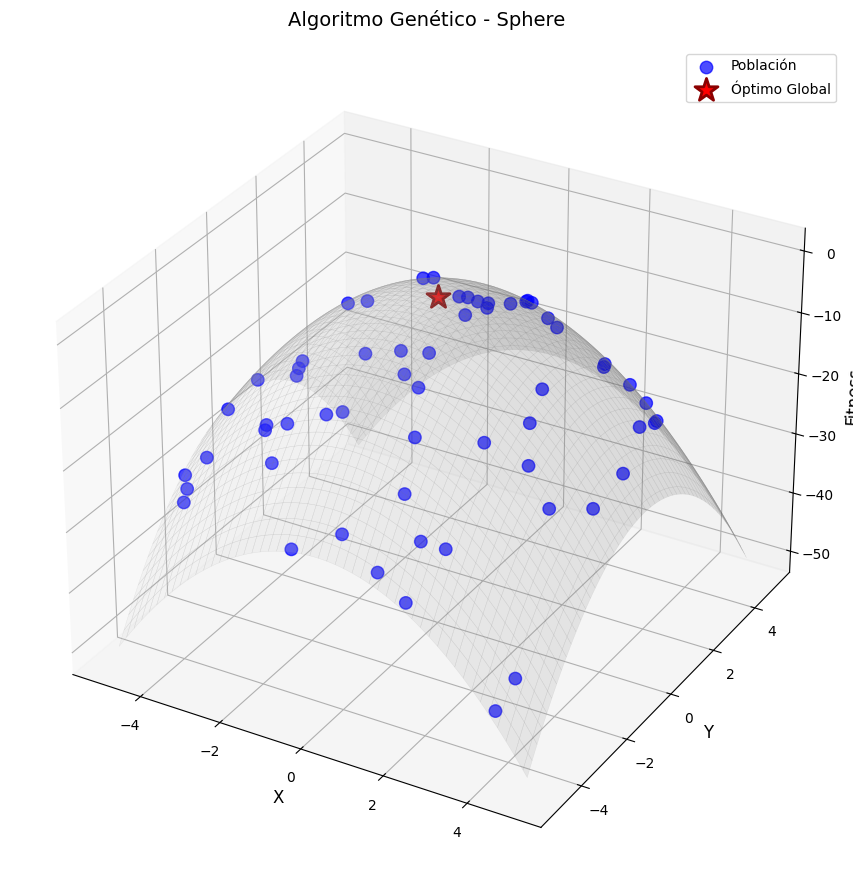

Write the Python code that produced this figure. (Note: this script raises an exception after producing the figure.)
from typing import Callable, Optional, Tuple

import matplotlib.pyplot as plt
import numpy as np
from matplotlib.animation import FuncAnimation


class ContinuousGA:
    def __init__(
        self,
        fitness_func: Callable,
        population_size: int,
        num_genes: int,
        bounds: Tuple[float, float],
        mutation_rate: float,
        mutation_scale: float,
        max_iter: int,
        epsilon: float,
        seed: Optional[int] = None,
    ):
        self.fitness_func = fitness_func
        self.population_size = population_size
        self.num_genes = num_genes
        self.bounds = bounds
        self.mutation_rate = mutation_rate
        self.mutation_scale = mutation_scale
        self.max_iter = max_iter
        self.epsilon = epsilon

        if seed is not None:
            np.random.seed(seed)

        self.history = []

    def initialize_population(self) -> np.ndarray:
        self.population = np.random.uniform(
            low=self.bounds[0],
            high=self.bounds[1],
            size=(self.population_size, self.num_genes),
        )
        return self.population

    def crossover(
        self, x1: np.ndarray, x2: np.ndarray
    ) -> Tuple[np.ndarray, np.ndarray]:
        alpha = np.random.rand()
        child1 = alpha * x1 + (1 - alpha) * x2
        child2 = (1 - alpha) * x1 + alpha * x2
        return child1, child2

    def mutate(self, x: np.ndarray) -> np.ndarray:
        for i in range(x.size):
            if np.random.rand() < self.mutation_rate:
                mutation = np.random.normal(0, self.mutation_scale)
                x.flat[i] += mutation
                x.flat[i] = np.clip(x.flat[i], self.bounds[0], self.bounds[1])
        return x

    def roulette_wheel(self, scores: np.ndarray) -> Tuple[int, int]:
        min_score = np.min(scores)
        adjusted_scores = scores - min_score + 1e-6

        if np.sum(adjusted_scores) == 0:
            indices = np.arange(len(adjusted_scores))
            i1, i2 = np.random.choice(indices, size=2, replace=False)
            return i1, i2

        probabilities = adjusted_scores / np.sum(adjusted_scores)
        indices = np.arange(len(probabilities))
        i1, i2 = np.random.choice(indices, size=2, replace=False, p=probabilities)
        return i1, i2

    def evolve(self) -> np.ndarray:
        population = self.initialize_population()
        scores = self.fitness_func(population)

        indices = np.argsort(scores)[::-1]
        scores = scores[indices]
        population = population[indices]

        self.history.append((population.copy(), scores.copy()))

        best_fitness = scores[0]
        prev_best_fitness = best_fitness

        for iter in range(self.max_iter):
            i1, i2 = self.roulette_wheel(scores)

            child1, child2 = self.crossover(population[i1], population[i2])
            child1 = self.mutate(child1)
            child2 = self.mutate(child2)

            child1_score = self.fitness_func(child1.reshape(1, -1))[0]
            child2_score = self.fitness_func(child2.reshape(1, -1))[0]

            if child1_score > scores[-1]:
                population[-1] = child1
                scores[-1] = child1_score

            if child2_score > scores[-2]:
                population[-2] = child2
                scores[-2] = child2_score

            indices = np.argsort(scores)[::-1]
            scores = scores[indices]
            population = population[indices]

            self.history.append((population.copy(), scores.copy()))

            best_fitness = scores[0]

            improvement = best_fitness - prev_best_fitness
            if improvement > 0 and improvement < self.epsilon:
                print(f"Convergencia en iteración {iter + 1}")
                break

            prev_best_fitness = best_fitness

        return population[0]


def sphere_function(population: np.ndarray) -> np.ndarray:
    x = population[:, 0]
    y = population[:, 1]
    return -(x**2 + y**2)


def rastrigin_function(population: np.ndarray) -> np.ndarray:
    x = population[:, 0]
    y = population[:, 1]
    A = 10
    return -(
        A * 2 + (x**2 - A * np.cos(2 * np.pi * x)) + (y**2 - A * np.cos(2 * np.pi * y))
    )


def ackley_function(population: np.ndarray) -> np.ndarray:
    x = population[:, 0]
    y = population[:, 1]
    return -(
        -20 * np.exp(-0.2 * np.sqrt(0.5 * (x**2 + y**2)))
        - np.exp(0.5 * (np.cos(2 * np.pi * x) + np.cos(2 * np.pi * y)))
        + np.e
        + 20
    )


def booth_function(population: np.ndarray) -> np.ndarray:
    x = population[:, 0]
    y = population[:, 1]
    return -((x + 2 * y - 7) ** 2 + (2 * x + y - 5) ** 2)


def create_3d_animation(
    ga: ContinuousGA,
    fitness_func: Callable,
    bounds: Tuple[float, float],
    func_name: str,
    global_optimum: Tuple[float, float],
):
    resolution = 100
    x = np.linspace(bounds[0], bounds[1], resolution)
    y = np.linspace(bounds[0], bounds[1], resolution)
    X, Y = np.meshgrid(x, y)

    Z = np.zeros_like(X)
    for i in range(X.shape[0]):
        for j in range(X.shape[1]):
            point = np.array([[X[i, j], Y[i, j]]])
            Z[i, j] = fitness_func(point)[0]

    plt.style.use("default")
    fig = plt.figure(figsize=(12, 9))
    ax = fig.add_subplot(111, projection="3d")

    ax.plot_surface(
        X,
        Y,
        Z,
        color="lightgray",
        alpha=0.15,
        edgecolor="gray",
        linewidth=0.3,
        antialiased=True,
    )

    population, scores = ga.history[0]

    scatter_population = ax.scatter(
        population[:, 0],
        population[:, 1],
        scores,
        c="blue",
        s=80,
        marker="o",
        alpha=0.7,
        label="Población",
    )

    global_opt_z = fitness_func(np.array([global_optimum]).reshape(1, -1))[0]

    scatter_best = ax.scatter(
        [global_optimum[0]],
        [global_optimum[1]],
        [global_opt_z],
        c="red",
        s=300,
        marker="*",
        edgecolors="darkred",
        linewidths=2,
        label="Óptimo Global",
    )

    ax.set_xlabel("X", fontsize=12)
    ax.set_ylabel("Y", fontsize=12)
    ax.set_zlabel("Fitness", fontsize=12)
    ax.set_title(f"Algoritmo Genético - {func_name}", fontsize=14, pad=15)
    ax.legend(loc="upper right", fontsize=10)

    iteration_text = ax.text2D(
        0.02,
        0.98,
        "",
        transform=ax.transAxes,
        fontsize=11,
        verticalalignment="top",
        bbox=dict(
            boxstyle="round,pad=0.5", facecolor="white", edgecolor="black", alpha=0.8
        ),
        fontweight="bold",
    )

    total_frames = len(ga.history)
    rotation_speed = 120 / total_frames

    def update(frame):
        if frame < len(ga.history):
            population, scores = ga.history[frame]

            scatter_population._offsets3d = (
                population[:, 0],
                population[:, 1],
                scores,
            )

            iteration_text.set_text(
                f"Generación: {frame}\nMejor Fitness: {scores[0]:.4f}"
            )

            azim = 45 + (frame * rotation_speed)
            ax.view_init(elev=35, azim=azim)

        return scatter_population, scatter_best, iteration_text

    anim = FuncAnimation(
        fig,
        update,
        frames=len(ga.history),
        interval=200,
        blit=False,
        repeat=True,
    )

    plt.tight_layout()
    return fig, anim


def run_optimization(fitness_func, bounds, func_name, output_file, global_optimum):
    print(f"\n{'=' * 60}")
    print(f"OPTIMIZANDO: {func_name}")
    print("=" * 60)

    optimizer = ContinuousGA(
        fitness_func=fitness_func,
        population_size=60,
        num_genes=2,
        bounds=bounds,
        mutation_rate=0.05,
        mutation_scale=0.8,
        max_iter=150,
        epsilon=0.0001,
    )

    print("\nEjecutando algoritmo genético...")
    best_solution = optimizer.evolve()

    print("\nRESULTADOS:")
    print(f"Mejor solución: [{best_solution[0]:.6f}, {best_solution[1]:.6f}]")
    best_fitness = fitness_func(best_solution.reshape(1, -1))[0]
    print(f"Mejor fitness: {best_fitness:.6f}")
    print(f"Generaciones: {len(optimizer.history)}")

    print("\nCreando animación 3D...")
    fig, anim = create_3d_animation(
        optimizer, fitness_func, bounds, func_name, global_optimum
    )

    print(f"Guardando animación en {output_file}...")
    anim.save(output_file, writer="pillow", fps=7, dpi=80)
    print(f"✓ Animación guardada: {output_file}")
    plt.close(fig)


def main():
    print("=" * 60)
    print("ALGORITMO GENÉTICO - OPTIMIZACIÓN CONTINUA")
    print("PROBANDO 4 FUNCIONES")
    print("=" * 60)

    run_optimization(
        fitness_func=sphere_function,
        bounds=(-5, 5),
        func_name="Sphere",
        output_file="scripts/ga_demo/ga_sphere.gif",
        global_optimum=(0.0, 0.0),
    )

    run_optimization(
        fitness_func=rastrigin_function,
        bounds=(-5.12, 5.12),
        func_name="Rastrigin",
        output_file="scripts/ga_demo/ga_rastrigin.gif",
        global_optimum=(0.0, 0.0),
    )

    run_optimization(
        fitness_func=ackley_function,
        bounds=(-5, 5),
        func_name="Ackley",
        output_file="scripts/ga_demo/ga_ackley.gif",
        global_optimum=(0.0, 0.0),
    )

    run_optimization(
        fitness_func=booth_function,
        bounds=(-10, 10),
        func_name="Booth",
        output_file="scripts/ga_demo/ga_booth.gif",
        global_optimum=(1.0, 3.0),
    )

    print(f"\n{'=' * 60}")
    print("✓ TODAS LAS ANIMACIONES COMPLETADAS")
    print("=" * 60)


if __name__ == "__main__":
    main()
